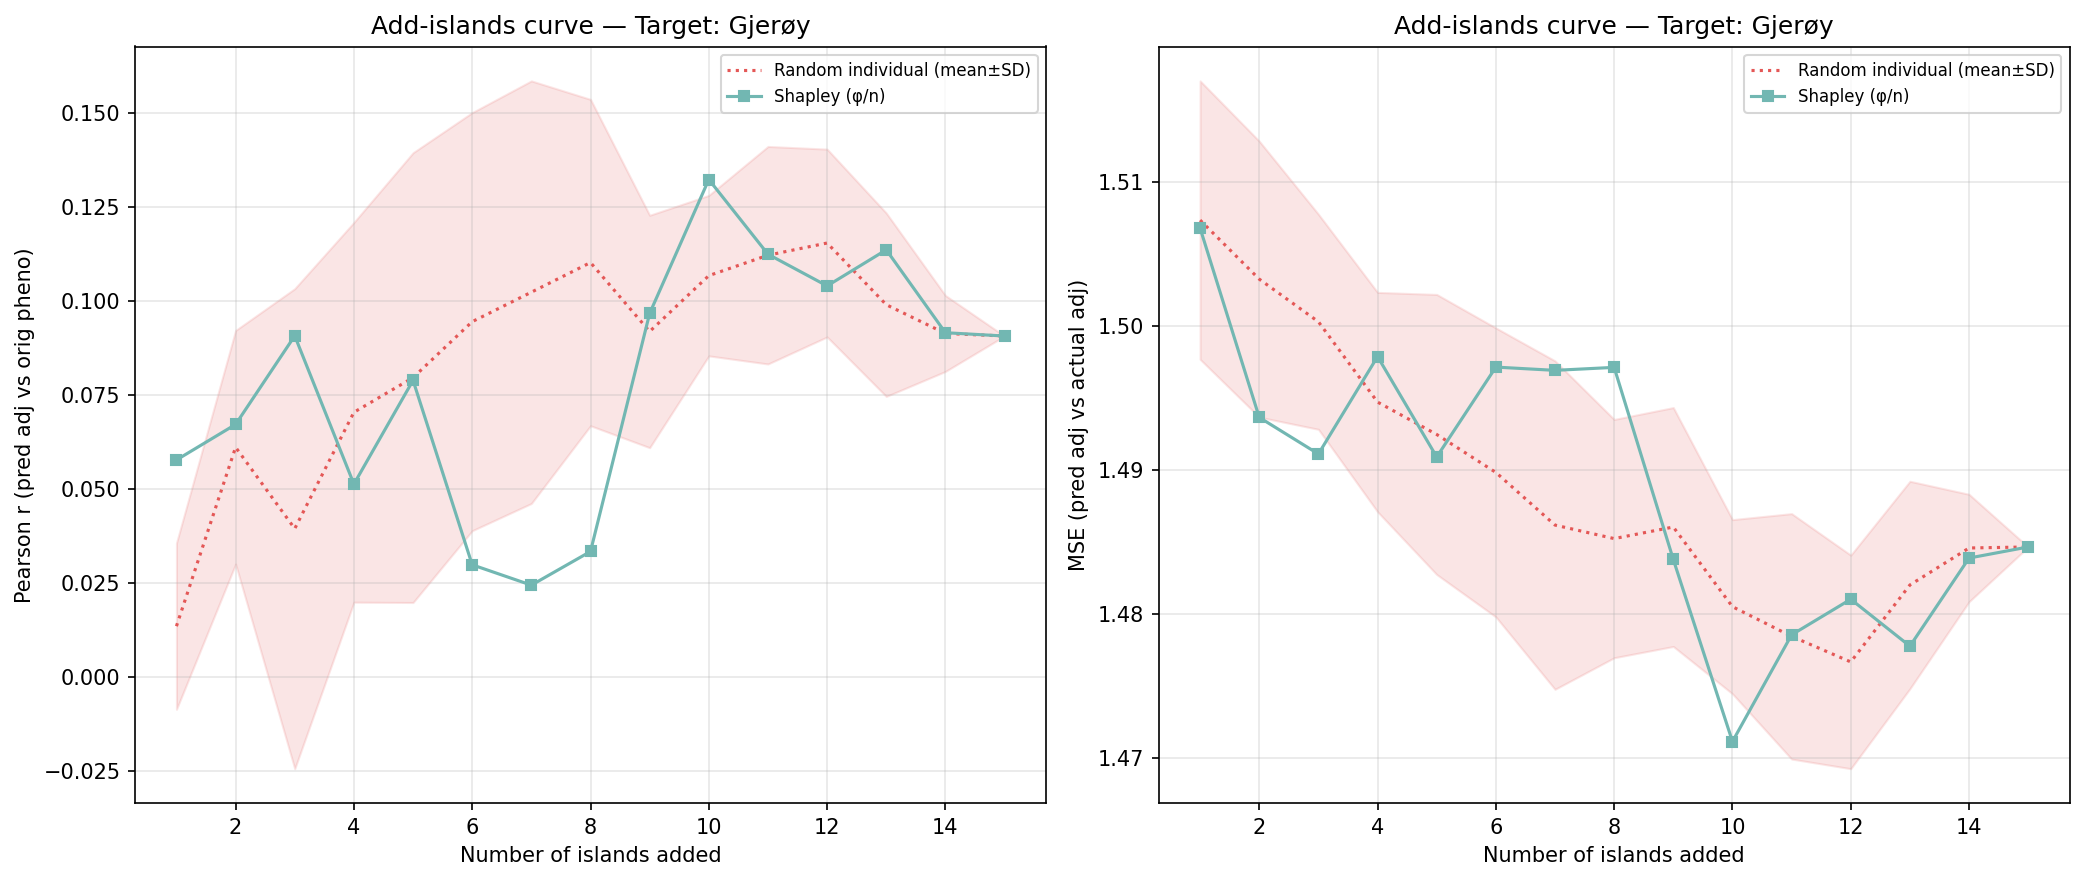

Data behind this chart, as committed beside it:
n_islands, n_individuals, corr_eval, mse_adj, method, order_seed, target_island
1, 119, 0.05768, 1.507, shapley_mean, -1, 4
2, 211, 0.06713, 1.494, shapley_mean, -1, 4
3, 369, 0.09068, 1.491, shapley_mean, -1, 4
4, 535, 0.05126, 1.498, shapley_mean, -1, 4
5, 1118, 0.07885, 1.491, shapley_mean, -1, 4
6, 1291, 0.02981, 1.497, shapley_mean, -1, 4
7, 1688, 0.0244, 1.497, shapley_mean, -1, 4
8, 2174, 0.03335, 1.497, shapley_mean, -1, 4
9, 3252, 0.09665, 1.484, shapley_mean, -1, 4
10, 3608, 0.1322, 1.471, shapley_mean, -1, 4
11, 3802, 0.1124, 1.479, shapley_mean, -1, 4
12, 4061, 0.104, 1.481, shapley_mean, -1, 4
13, 4353, 0.1135, 1.478, shapley_mean, -1, 4
14, 4937, 0.09151, 1.484, shapley_mean, -1, 4
15, 5139, 0.09063, 1.485, shapley_mean, -1, 4
1, 119, -0.004045, 1.506, random_individual, 0, 4
2, 211, 0.03169, 1.502, random_individual, 0, 4
3, 369, 0.04818, 1.497, random_individual, 0, 4
4, 535, 0.06212, 1.494, random_individual, 0, 4
5, 1118, 0.09884, 1.488, random_individual, 0, 4
6, 1291, 0.1072, 1.486, random_individual, 0, 4
7, 1688, 0.1499, 1.474, random_individual, 0, 4
8, 2174, 0.1367, 1.476, random_individual, 0, 4
9, 3252, 0.101, 1.481, random_individual, 0, 4
10, 3608, 0.09613, 1.481, random_individual, 0, 4
11, 3802, 0.1129, 1.477, random_individual, 0, 4
12, 4061, 0.114, 1.475, random_individual, 0, 4
13, 4353, 0.08497, 1.485, random_individual, 0, 4
14, 4937, 0.102, 1.481, random_individual, 0, 4
15, 5139, 0.09063, 1.485, random_individual, 0, 4
1, 119, 0.008598, 1.524, random_individual, 1, 4
2, 211, 0.04093, 1.5, random_individual, 1, 4
3, 369, -0.01406, 1.506, random_individual, 1, 4
4, 535, 0.005849, 1.502, random_individual, 1, 4
5, 1118, -0.001773, 1.504, random_individual, 1, 4
6, 1291, 0.007035, 1.505, random_individual, 1, 4
7, 1688, 0.009285, 1.504, random_individual, 1, 4
8, 2174, 0.04485, 1.498, random_individual, 1, 4
9, 3252, 0.04582, 1.499, random_individual, 1, 4
10, 3608, 0.08606, 1.489, random_individual, 1, 4
11, 3802, 0.07619, 1.49, random_individual, 1, 4
12, 4061, 0.07671, 1.489, random_individual, 1, 4
13, 4353, 0.07205, 1.491, random_individual, 1, 4
14, 4937, 0.08637, 1.486, random_individual, 1, 4
15, 5139, 0.09063, 1.485, random_individual, 1, 4
1, 119, -0.01014, 1.505, random_individual, 2, 4
2, 211, 0.08126, 1.52, random_individual, 2, 4
3, 369, 0.106, 1.492, random_individual, 2, 4
4, 535, 0.1457, 1.482, random_individual, 2, 4
5, 1118, 0.1255, 1.486, random_individual, 2, 4
6, 1291, 0.1422, 1.48, random_individual, 2, 4
7, 1688, 0.1019, 1.483, random_individual, 2, 4
8, 2174, 0.08756, 1.486, random_individual, 2, 4
9, 3252, 0.07786, 1.489, random_individual, 2, 4
10, 3608, 0.09838, 1.484, random_individual, 2, 4
11, 3802, 0.09734, 1.484, random_individual, 2, 4
12, 4061, 0.1137, 1.478, random_individual, 2, 4
13, 4353, 0.0908, 1.485, random_individual, 2, 4
14, 4937, 0.07942, 1.488, random_individual, 2, 4
15, 5139, 0.09063, 1.485, random_individual, 2, 4
... 30 more rows
